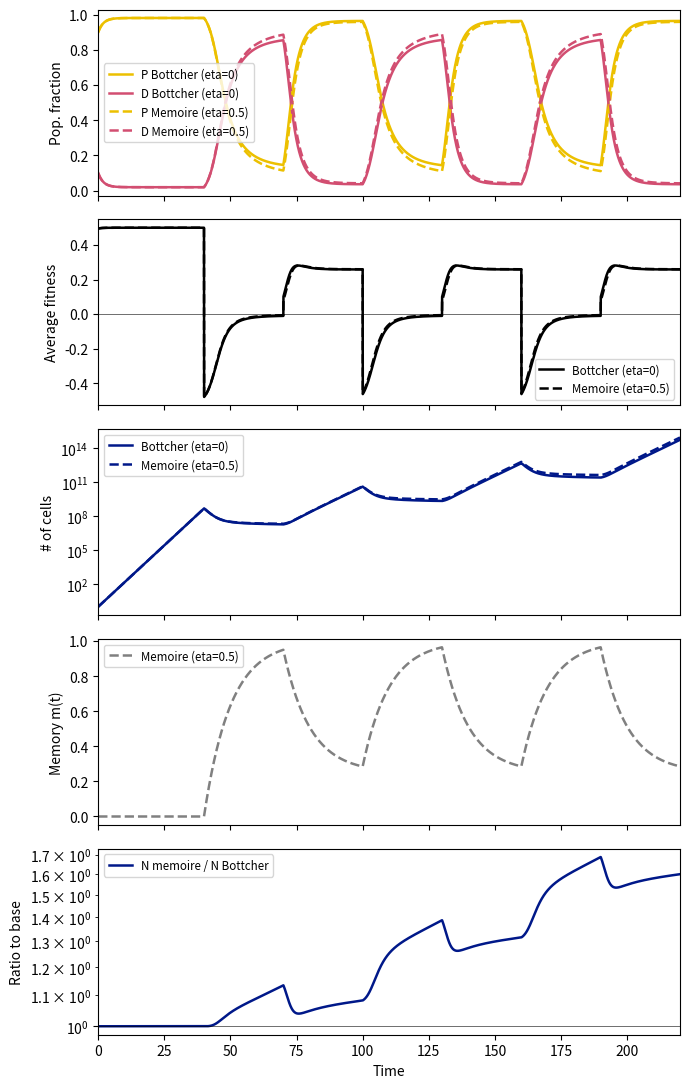

Here is the Python script that generated this plot: (Note: this script raises an exception after producing the figure.)
#!/usr/bin/env python3
#######################################################################
# memory_model.py
# Compare the Bottcher model (eta=0) with the treatment-memory model
# (eta>0) on the same axes, under the same cyclic treatment schedule.
#######################################################################

import os
import itertools
import numpy as np
import scipy.integrate
import matplotlib.pyplot as plt

####model parameters
mig_spont=0.010 #sigma: base phenotype switching rate
base_growth=1
comp_growth=1/2.
epsilon=0.0 #fitness of dormant cells
N0=1
lh=1.0 #high treatment strength, also d_H used for normalisation
lw=0.25 #low treatment strength
Tn=40 #duration before any treatment
segment_interval=15
startfrequency_d=0.10 #proportion of dormant cells at start
Ts_steps=2.
Tw_steps=2.
total_segments=12

Ts=segment_interval*Ts_steps
Tw=segment_interval*Tw_steps
Tmax=total_segments*segment_interval+Tn

####memory parameters
eta_memory=0.5 #memory strength, 0 <= eta <= 1
tau_m_memory=10. #memory timescale
m0=0. #memory at start

####plot parameters
color_rp="#ECC000"
color_d="#D24E71"
color_number="#001889"
color_m="gray"

### functions

def rhs(x,t,l,eta,tau_m):
    """ right-hand side dx/dt for x=[xD,xP,m] with treatment strength l """
    xD,xP,m=x
    u=l/lh #normalised treatment exposure
    fP=(base_growth-l-epsilon)*xD+(comp_growth-l)*xP
    fbar=epsilon*xD+fP*xP
    K_PD=mig_spont*(1+eta*m) #rate P -> D
    K_DP=mig_spont*(1-eta*m) #rate D -> P
    dxD=xD*(epsilon-fbar)+K_PD*xP-K_DP*xD
    dxP=xP*(fP-fbar)+K_DP*xD-K_PD*xP
    dm=(u-m)/tau_m
    return [dxD,dxP,dm]

def treatment_schedule():
    """ list of (duration, treatment strength) segments up to Tmax """
    schedule=[(Tn,0.)]
    elapsed=Tn
    cycle=itertools.cycle([(Ts,lh),(Tw,lw)])
    while elapsed<Tmax:
        dur,l=next(cycle)
        dur=min(dur,Tmax-elapsed)
        schedule.append((dur,l))
        elapsed+=dur
    return schedule

def simulate(eta,tau_m,dt=0.05):
    """ integrate the model segment by segment, returns t, x=[xD,xP,m], l """
    x=np.array([startfrequency_d,1.-startfrequency_d,m0])
    t_start=0.
    t_all=[]
    x_all=[]
    l_all=[]
    for dur,l in treatment_schedule():
        t_seg=np.linspace(t_start,t_start+dur,int(round(dur/dt))+1)
        sol=scipy.integrate.odeint(rhs,x,t_seg,args=(l,eta,tau_m),rtol=1e-11,atol=1e-11,mxstep=5000000)
        if t_all: #the first point of a segment is the last point of the previous one
            t_seg=t_seg[1:]
            sol=sol[1:]
        t_all.append(t_seg)
        x_all.append(sol)
        l_all.append(np.full(len(t_seg),l))
        x=sol[-1]
        t_start=t_seg[-1]
    return np.concatenate(t_all),np.concatenate(x_all),np.concatenate(l_all)

def derived(t,x,l):
    """ fractions, average fitness and number of cells along the trajectory """
    xD=x[:,0]
    xP=x[:,1]
    m=x[:,2]
    fP=(base_growth-l-epsilon)*xD+(comp_growth-l)*xP
    fbar=epsilon*xD+fP*xP
    N=N0*np.exp(scipy.integrate.cumulative_trapezoid(fbar,t,initial=0))
    return xD,xP,m,fbar,N

### simulation and plots

models=[("Bottcher (eta=0)",0.,tau_m_memory,"-"),
        ("Memoire (eta={})".format(eta_memory),eta_memory,tau_m_memory,"--")]

fig,ax=plt.subplots(5,1,sharex=True,figsize=(7,11))

results={}
for name,eta,tau_m,style in models:
    t,x,l=simulate(eta,tau_m)
    xD,xP,m,fbar,N=derived(t,x,l)
    results[eta]=(t,xP,fbar,N)
    print(name,"max |xD+xP-1| =",np.max(np.abs(xD+xP-1)))

    ax[0].plot(t,xP,linestyle=style,linewidth=1.8,color=color_rp,label="P "+name)
    ax[0].plot(t,xD,linestyle=style,linewidth=1.8,color=color_d,label="D "+name)
    ax[1].plot(t,fbar,linestyle=style,linewidth=1.8,color="black",label=name)
    ax[2].plot(t,N,linestyle=style,linewidth=1.8,color=color_number,label=name)
    if eta>0:
        ax[3].plot(t,m,linestyle=style,linewidth=1.8,color=color_m,label=name)

# comparison with the base model (eta=0)
t,xP_b,fbar_b,N_b=results[0.]
_,xP_m,fbar_m,N_m=results[eta_memory]
ratio=N_m/N_b
ax[4].plot(t,ratio,linewidth=1.8,color=color_number,label="N memoire / N Bottcher")
ax[4].axhline(1.,linewidth=0.4,color="black")
print("max |xP_mem - xP_base| =",np.max(np.abs(xP_m-xP_b)),"at t =",t[np.argmax(np.abs(xP_m-xP_b))])
print("max |fbar_mem - fbar_base| =",np.max(np.abs(fbar_m-fbar_b)))
print("final N ratio memoire/Bottcher =",ratio[-1])

ax[0].set_ylabel("Pop. fraction")
ax[1].set_ylabel("Average fitness")
ax[1].axhline(0.,linewidth=0.4,color="black")
ax[2].set_ylabel("# of cells")
ax[2].set_yscale("log")
ax[3].set_ylabel("Memory m(t)")
ax[4].set_ylabel("Ratio to base")
ax[4].set_yscale("log")
ax[4].set_xlabel("Time")
ax[4].set_xlim(0,Tmax)

for axi in ax:
    axi.legend(fontsize="small")

fig.tight_layout()
fig.savefig(os.path.join(os.path.dirname(os.path.abspath(__file__)),"memory_comparison.png"),dpi=150)
